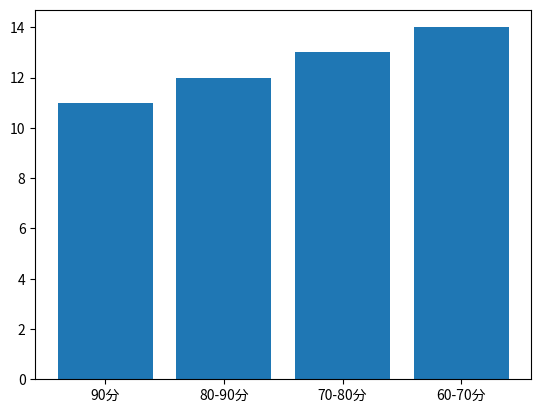

The script that saved this image:
import matplotlib.pyplot as plt
f = open('scored.txt', 'w')  # 结果输出文件
L = [['学号', '平时成绩', '期末成绩'],
     ['10153450101', '82', '78'],
     ['10153450102', '72', '71'],
     ['10153450103', '82', '32'],
     ['10153450104', '62', '72'],
     ['10153450105', '62', '70'],
     ['10153450106', '85', '90'],
     ['10153450107', '65', '69'],
     ['10153450108', '74', '50'],
     ['10153450109', '80', '28'],
     ['10153450110', '80', '60']]
l1, l2, l3, l4, l5 = 0, 0, 0, 0, 0  # 统计各分数段人数的初值
ave = 0   # 总成绩平均分初值
N = len(L)-1  # 总人数
del L[0]

for s in L:  # 遍历二维列表各行元素
    sum = 0
    '''
    要求1：请在24行填充代码，取每行第2个和第3个成绩元素，按照平时成绩*0.4+期末成绩*0.6
    计算个人成绩，赋值给sum，注意进行元素类型转换
    '''
    sum = int(s[1]) * 0.4 + int(s[2]) * 0.6
    ave += sum
    '''
    要求2：写代码，利用分支结构，对个人成绩所属分数段进行讨论，相应分数段总人数加1
    '''
    if sum >= 90:
        l1 += 1
    elif 80 <= sum < 90:
        l2 += 1
    elif 70 <= sum < 80:
        l3 += 1
    elif 60 <= sum < 70:
        l4 += 1
    else:
        l5 += 1
    f.write("%s\t%s\n" % (s[0], str(sum)))  # 将每人的学号、总成绩输出到f文件
ave /= N  # 计算平均分
print("学生总人数：", N, end='\n')
print("90分以上人数：", l1, end='\n')
print("80-89分人数：", l2, end='\n')
print("70-79分人数：", l3, end='\n')
print("60-69分人数：", l4, end='\n')
print("60分以下人数：", l5, end='\n')
print("平均分：%.2f" % ave)

x=["90分","80-90分","70-80分","60-70分"]
y=[11,12,13,14]

plt.bar(x,y)
plt.show()
